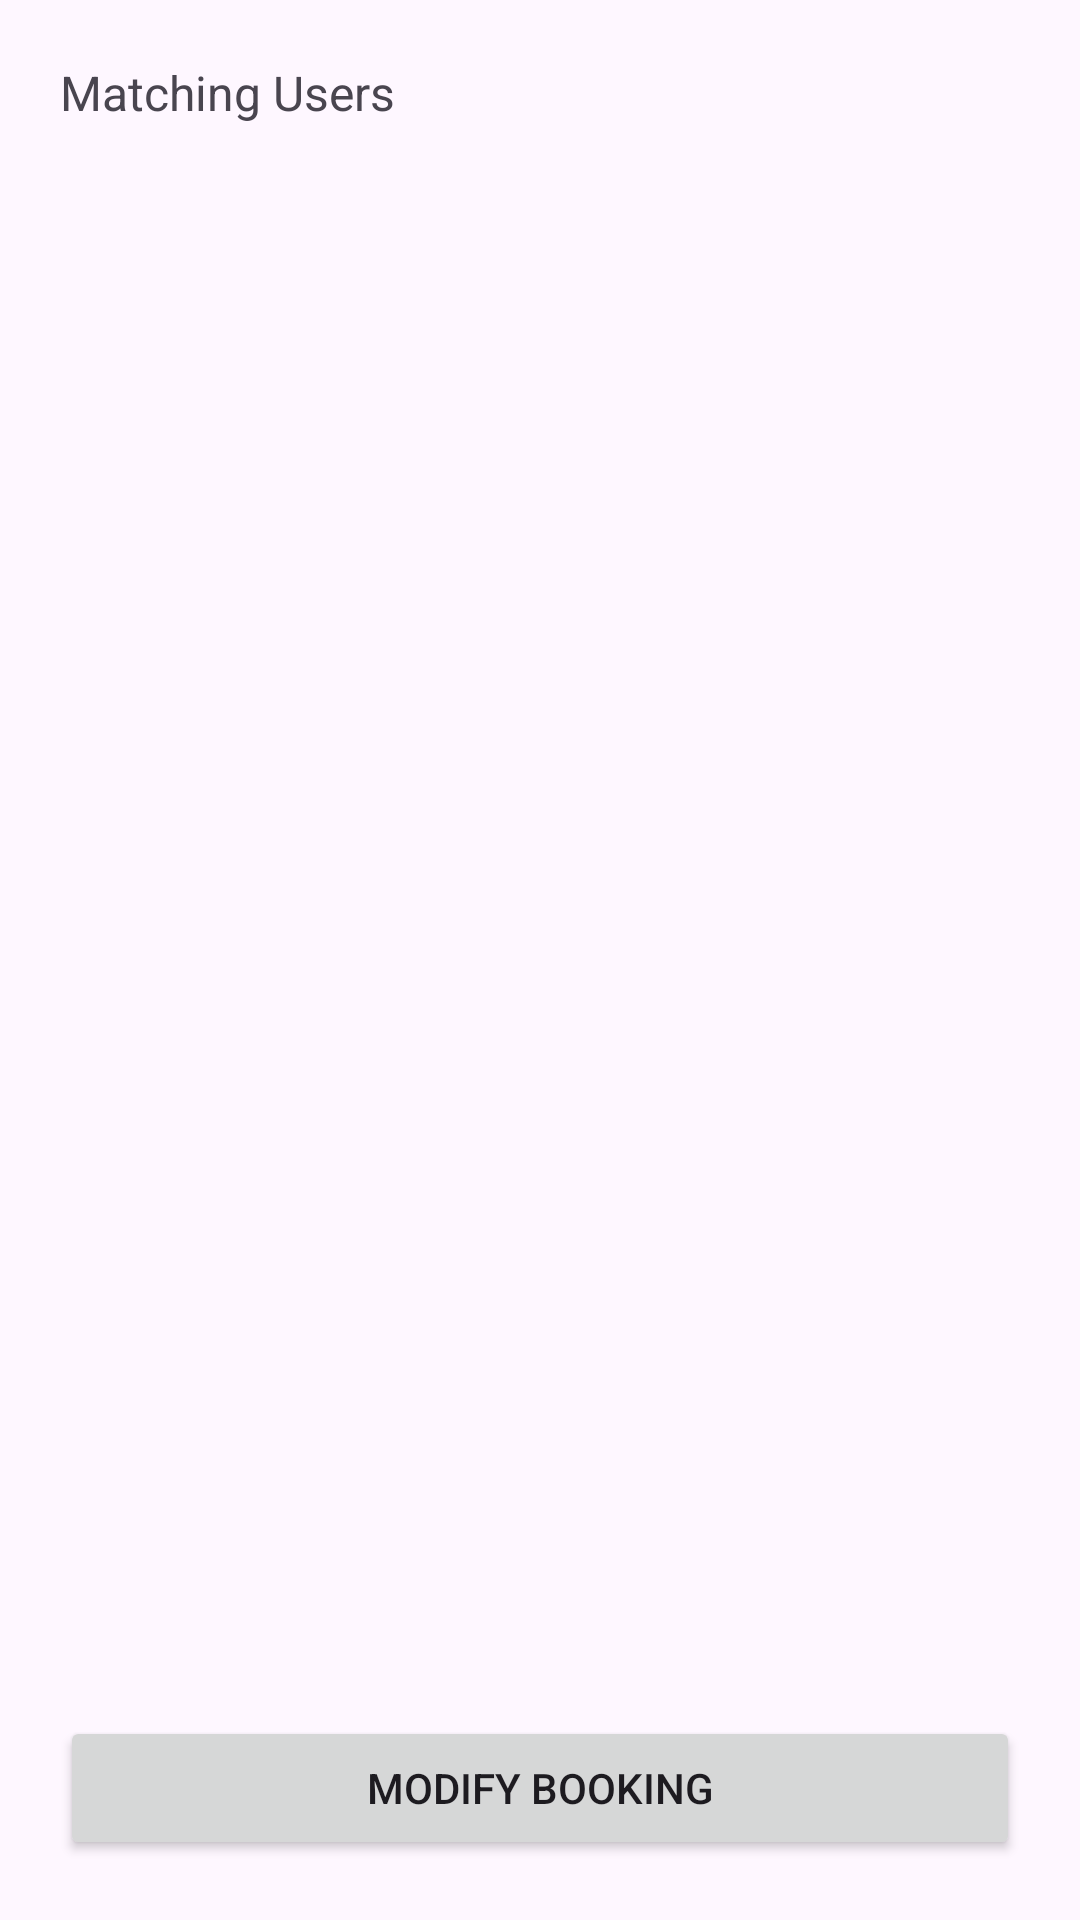

This screen was rendered from an Android layout file. Write that file and the resources it references.
<!-- AndroidManifest.xml: activity theme Theme.Vcab -->
<!-- res/layout/activity_match.xml -->
<?xml version="1.0" encoding="utf-8"?>
<LinearLayout xmlns:android="http://schemas.android.com/apk/res/android"
    android:orientation="vertical"
    android:padding="20dp"
    android:layout_width="match_parent"
    android:layout_height="match_parent">

    <TextView
        android:id="@+id/matchedUsersTextView"
        android:text="Matching Users"
        android:textSize="16sp"
        android:layout_width="match_parent"
        android:layout_height="wrap_content" />

    <ListView
        android:id="@+id/matchListView"
        android:layout_width="match_parent"
        android:layout_height="0dp"
        android:layout_weight="1" />

    <Button
        android:id="@+id/modifyButton"
        android:text="Modify Booking"
        android:layout_width="match_parent"
        android:layout_height="wrap_content"
        android:layout_marginTop="16dp" />
</LinearLayout>
<!-- resources referenced by this layout -->
<resources>
  <style name="Theme.Vcab" parent="Base.Theme.Vcab" />
  <style name="Base.Theme.Vcab" parent="Theme.Material3.DayNight.NoActionBar">
          
          
      </style>
</resources>
